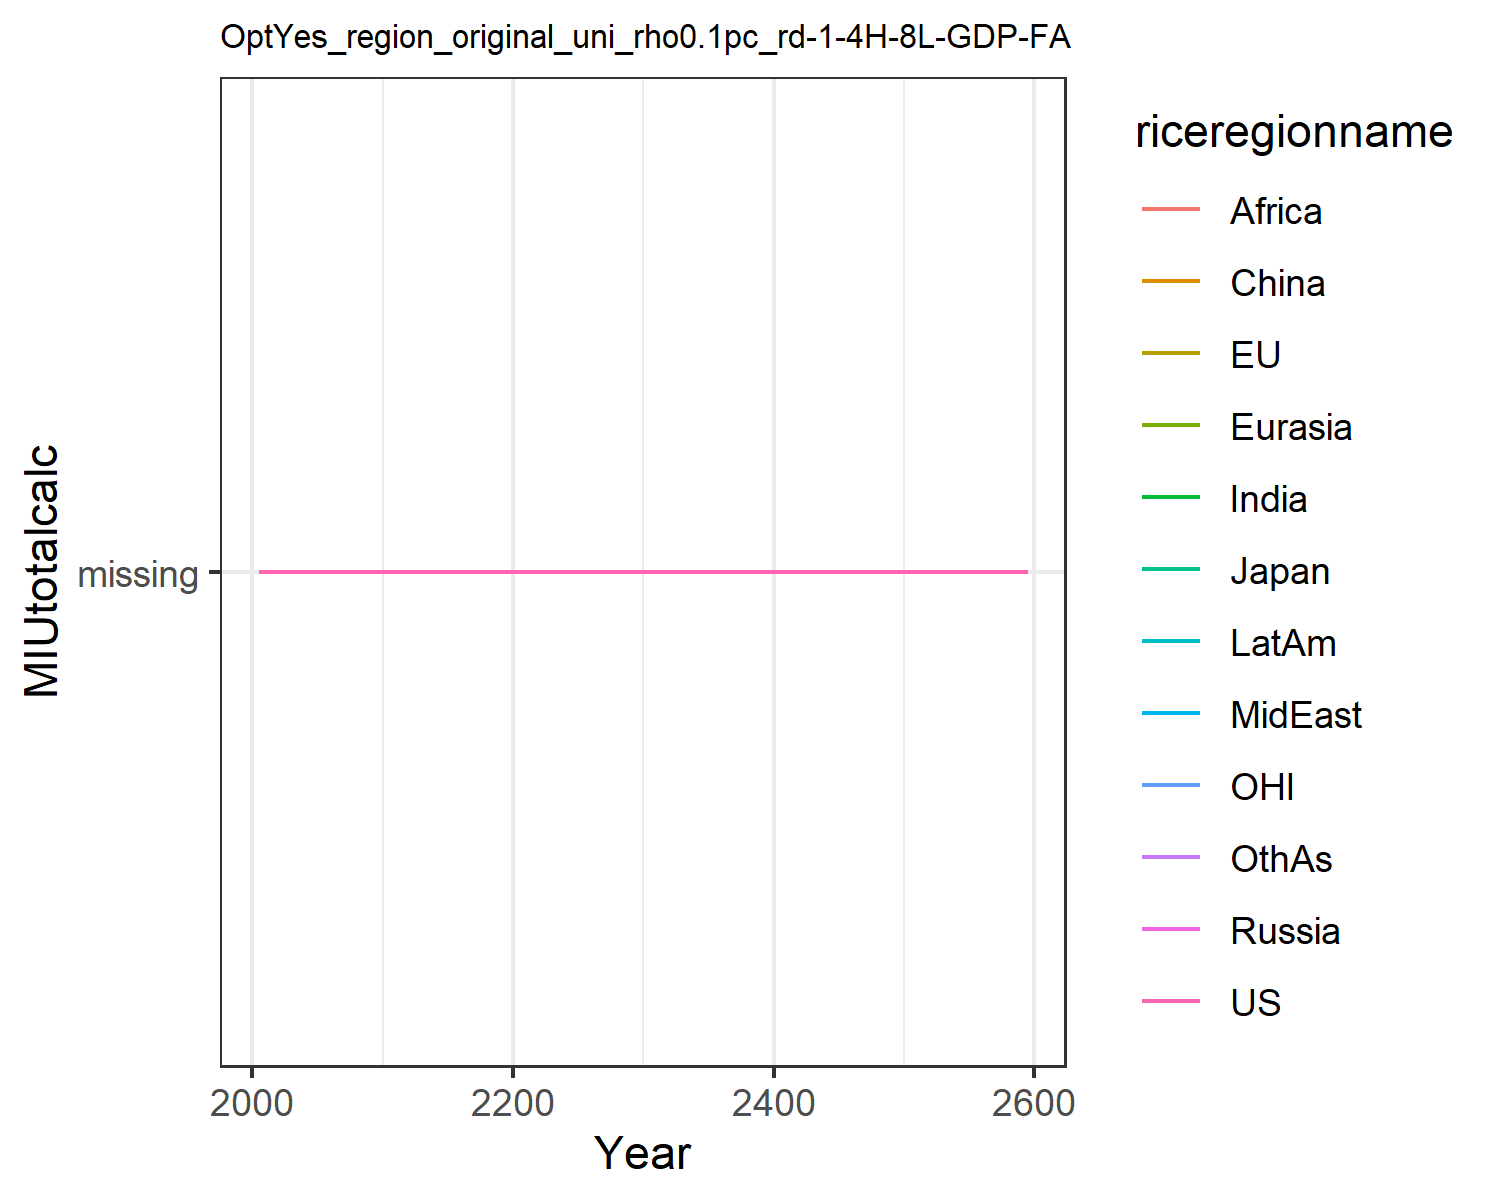

Data behind this chart, as committed beside it:
missing, missing, missing, missing, missing, missing, missing, missing, missing, missing, missing, missing
missing, missing, missing, missing, missing, missing, missing, missing, missing, missing, missing, missing
missing, missing, missing, missing, missing, missing, missing, missing, missing, missing, missing, missing
missing, missing, missing, missing, missing, missing, missing, missing, missing, missing, missing, missing
missing, missing, missing, missing, missing, missing, missing, missing, missing, missing, missing, missing
missing, missing, missing, missing, missing, missing, missing, missing, missing, missing, missing, missing
missing, missing, missing, missing, missing, missing, missing, missing, missing, missing, missing, missing
missing, missing, missing, missing, missing, missing, missing, missing, missing, missing, missing, missing
missing, missing, missing, missing, missing, missing, missing, missing, missing, missing, missing, missing
missing, missing, missing, missing, missing, missing, missing, missing, missing, missing, missing, missing
missing, missing, missing, missing, missing, missing, missing, missing, missing, missing, missing, missing
missing, missing, missing, missing, missing, missing, missing, missing, missing, missing, missing, missing
missing, missing, missing, missing, missing, missing, missing, missing, missing, missing, missing, missing
missing, missing, missing, missing, missing, missing, missing, missing, missing, missing, missing, missing
missing, missing, missing, missing, missing, missing, missing, missing, missing, missing, missing, missing
missing, missing, missing, missing, missing, missing, missing, missing, missing, missing, missing, missing
missing, missing, missing, missing, missing, missing, missing, missing, missing, missing, missing, missing
missing, missing, missing, missing, missing, missing, missing, missing, missing, missing, missing, missing
missing, missing, missing, missing, missing, missing, missing, missing, missing, missing, missing, missing
missing, missing, missing, missing, missing, missing, missing, missing, missing, missing, missing, missing
missing, missing, missing, missing, missing, missing, missing, missing, missing, missing, missing, missing
missing, missing, missing, missing, missing, missing, missing, missing, missing, missing, missing, missing
missing, missing, missing, missing, missing, missing, missing, missing, missing, missing, missing, missing
missing, missing, missing, missing, missing, missing, missing, missing, missing, missing, missing, missing
missing, missing, missing, missing, missing, missing, missing, missing, missing, missing, missing, missing
missing, missing, missing, missing, missing, missing, missing, missing, missing, missing, missing, missing
missing, missing, missing, missing, missing, missing, missing, missing, missing, missing, missing, missing
missing, missing, missing, missing, missing, missing, missing, missing, missing, missing, missing, missing
missing, missing, missing, missing, missing, missing, missing, missing, missing, missing, missing, missing
missing, missing, missing, missing, missing, missing, missing, missing, missing, missing, missing, missing
missing, missing, missing, missing, missing, missing, missing, missing, missing, missing, missing, missing
missing, missing, missing, missing, missing, missing, missing, missing, missing, missing, missing, missing
missing, missing, missing, missing, missing, missing, missing, missing, missing, missing, missing, missing
missing, missing, missing, missing, missing, missing, missing, missing, missing, missing, missing, missing
missing, missing, missing, missing, missing, missing, missing, missing, missing, missing, missing, missing
missing, missing, missing, missing, missing, missing, missing, missing, missing, missing, missing, missing
missing, missing, missing, missing, missing, missing, missing, missing, missing, missing, missing, missing
missing, missing, missing, missing, missing, missing, missing, missing, missing, missing, missing, missing
missing, missing, missing, missing, missing, missing, missing, missing, missing, missing, missing, missing
missing, missing, missing, missing, missing, missing, missing, missing, missing, missing, missing, missing
missing, missing, missing, missing, missing, missing, missing, missing, missing, missing, missing, missing
missing, missing, missing, missing, missing, missing, missing, missing, missing, missing, missing, missing
missing, missing, missing, missing, missing, missing, missing, missing, missing, missing, missing, missing
missing, missing, missing, missing, missing, missing, missing, missing, missing, missing, missing, missing
missing, missing, missing, missing, missing, missing, missing, missing, missing, missing, missing, missing
missing, missing, missing, missing, missing, missing, missing, missing, missing, missing, missing, missing
missing, missing, missing, missing, missing, missing, missing, missing, missing, missing, missing, missing
missing, missing, missing, missing, missing, missing, missing, missing, missing, missing, missing, missing
missing, missing, missing, missing, missing, missing, missing, missing, missing, missing, missing, missing
missing, missing, missing, missing, missing, missing, missing, missing, missing, missing, missing, missing
missing, missing, missing, missing, missing, missing, missing, missing, missing, missing, missing, missing
missing, missing, missing, missing, missing, missing, missing, missing, missing, missing, missing, missing
missing, missing, missing, missing, missing, missing, missing, missing, missing, missing, missing, missing
missing, missing, missing, missing, missing, missing, missing, missing, missing, missing, missing, missing
missing, missing, missing, missing, missing, missing, missing, missing, missing, missing, missing, missing
missing, missing, missing, missing, missing, missing, missing, missing, missing, missing, missing, missing
missing, missing, missing, missing, missing, missing, missing, missing, missing, missing, missing, missing
missing, missing, missing, missing, missing, missing, missing, missing, missing, missing, missing, missing
missing, missing, missing, missing, missing, missing, missing, missing, missing, missing, missing, missing
missing, missing, missing, missing, missing, missing, missing, missing, missing, missing, missing, missing
